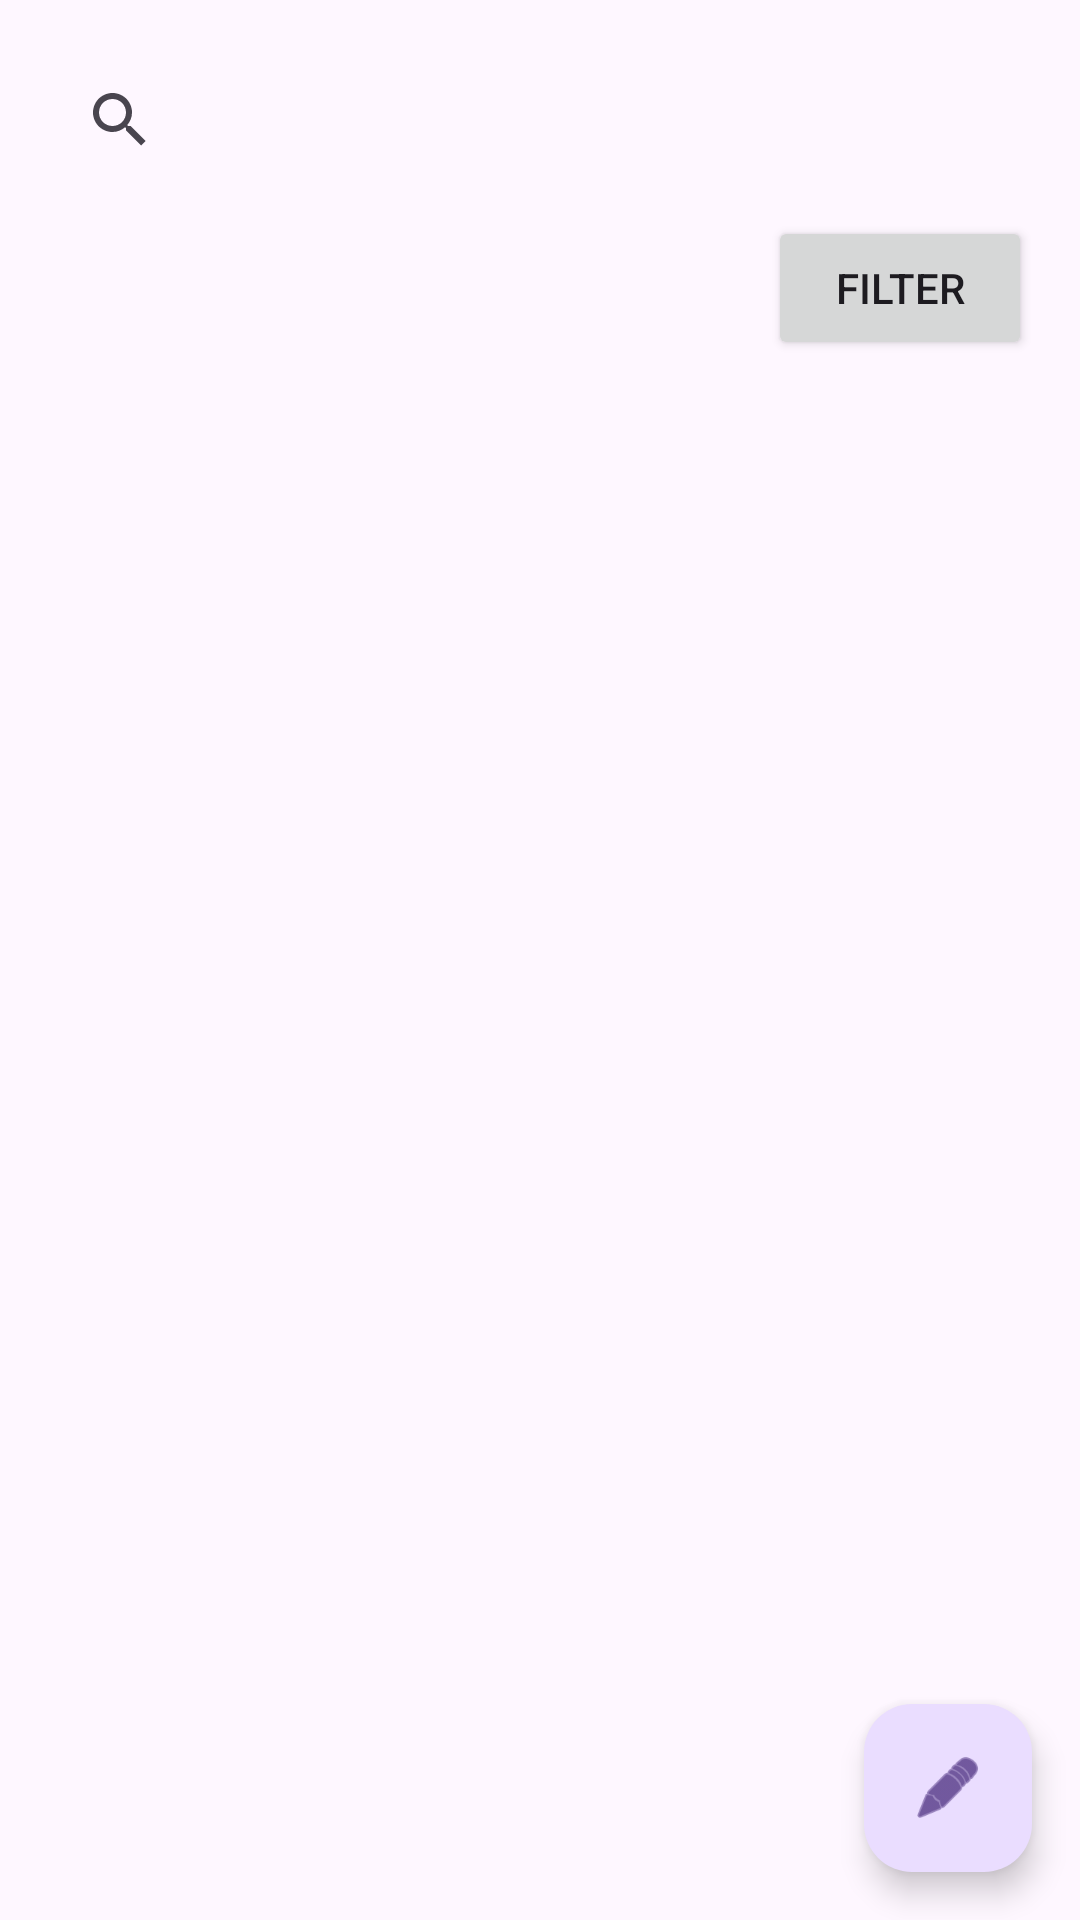

The Android layout XML behind this screen, and the referenced resources:
<!-- AndroidManifest.xml: application theme Theme.MeinKochbuch -->
<!-- res/layout/fragment_first.xml -->
<?xml version="1.0" encoding="utf-8"?>
<FrameLayout
    xmlns:android="http://schemas.android.com/apk/res/android"
    xmlns:app="http://schemas.android.com/apk/res-auto"
    android:layout_width="match_parent"
    android:layout_height="match_parent">
    <LinearLayout
        xmlns:android="http://schemas.android.com/apk/res/android"
        xmlns:app="http://schemas.android.com/apk/res-auto"
        android:id="@+id/recipeFragment"
        android:layout_width="match_parent"
        android:layout_height="match_parent"
        android:orientation="vertical"
        android:padding="16dp">

        
        <androidx.appcompat.widget.SearchView
            android:id="@+id/searchView"
            android:layout_width="match_parent"
            android:layout_height="wrap_content"
            android:queryHint="Nach Rezepten suchen" />

        
        <Button
            android:id="@+id/btnFilter"
            android:layout_width="wrap_content"
            android:layout_height="wrap_content"
            android:text="Filter"
            android:layout_marginTop="8dp"
            android:layout_gravity="end"/>

        
        <androidx.recyclerview.widget.RecyclerView
            android:id="@+id/recipeRecyclerView"
            android:layout_width="match_parent"
            android:layout_height="0dp"
            android:layout_marginTop="8dp"
            android:layout_weight="1"
            android:scrollbars="vertical"/>
    </LinearLayout>
    <com.google.android.material.floatingactionbutton.FloatingActionButton
    android:id="@+id/fabAddRecipe"
    android:layout_width="wrap_content"
    android:layout_height="wrap_content"
    android:layout_gravity="bottom|end"
    android:layout_margin="16dp"
    android:contentDescription="Rezept hinzufügen"
    app:srcCompat="@android:drawable/ic_menu_edit" />
</FrameLayout>
<!-- resources referenced by this layout -->
<resources>
  <style name="Theme.MeinKochbuch" parent="Base.Theme.MeinKochbuch" />
  <style name="Base.Theme.MeinKochbuch" parent="Theme.Material3.DayNight.NoActionBar">
          
          
      </style>
</resources>
